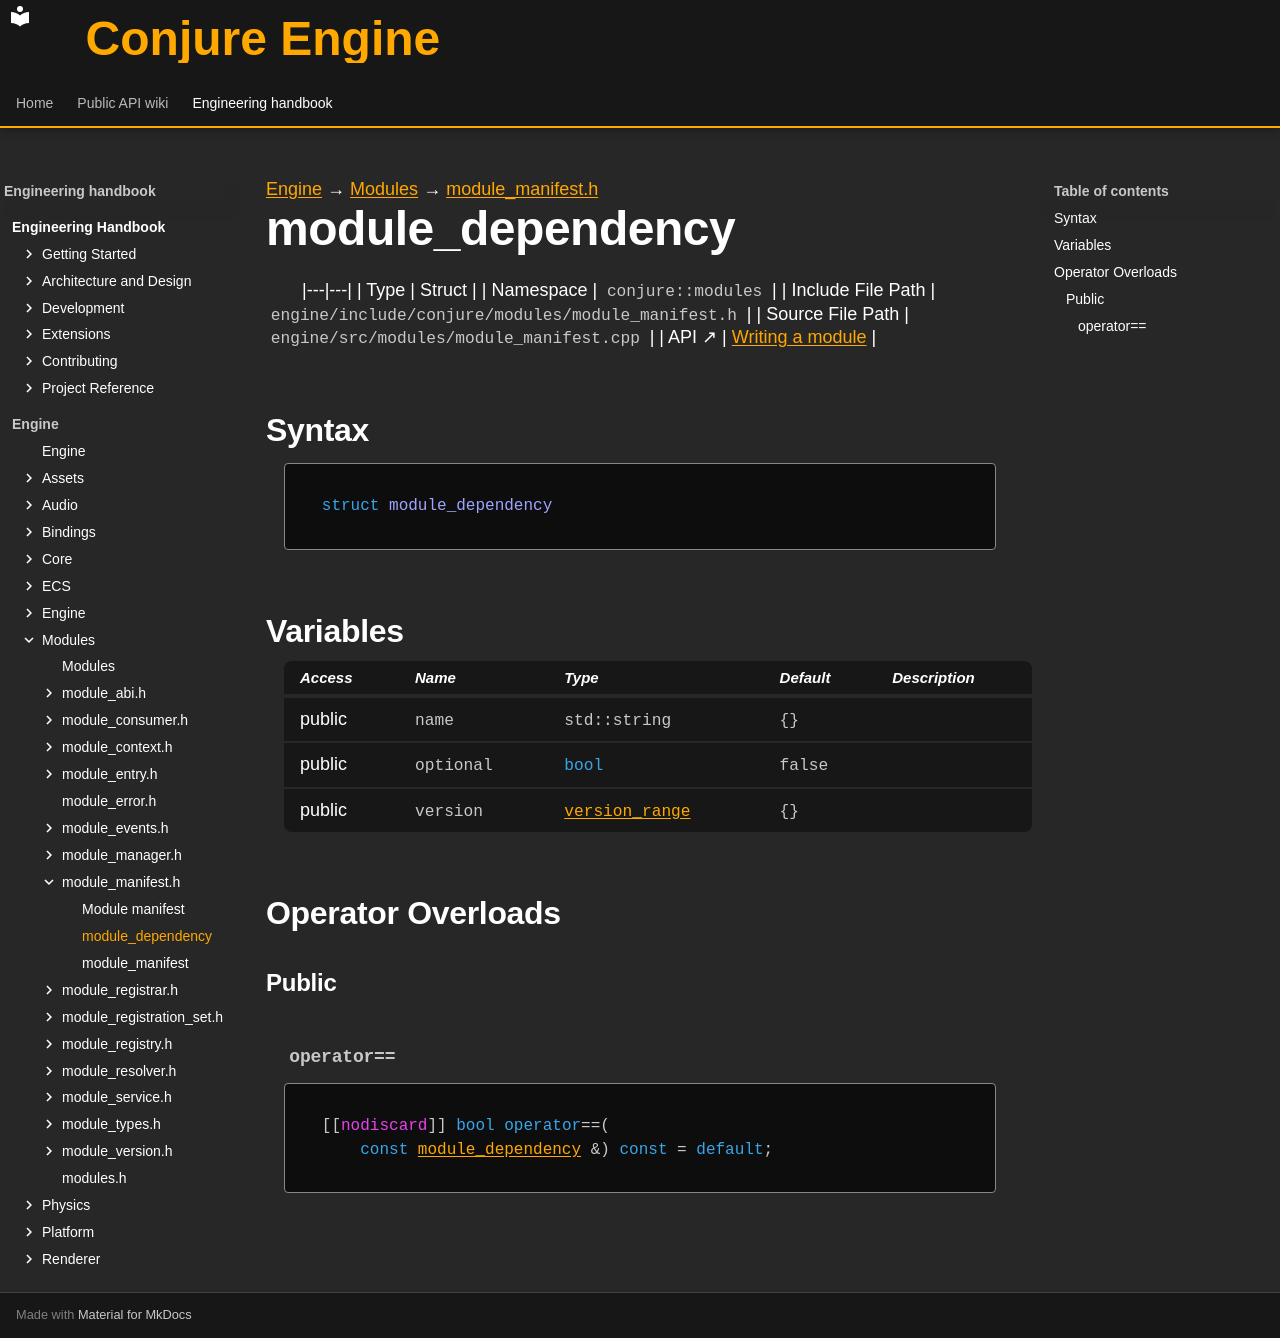

repository: Dozer90/Conjure-Engine · page: handbook/engine/modules/module-manifest/module-dependency.html · generator: mkdocs

---
kind: struct
---

[Engine](../../../engine.md) → [Modules](../../modules.md) → [module_manifest.h](../module-manifest.md)

# module_dependency
<!-- doc-template:type -->

|---|---|
| Type | Struct |
| Namespace | `conjure::modules` |
| Include File Path | `engine/include/conjure/modules/module_manifest.h` |
| Source File Path | `engine/src/modules/module_manifest.cpp` |
| API ↗ | [Writing a module](../../../../api/modules/writing-a-module.md) |

## Syntax

```cpp
struct module_dependency
```







## Variables

<table class="variable-table">
<thead><tr><th>Access</th><th>Name</th><th>Type</th><th>Default</th><th>Description</th></tr></thead>
<tbody>
<tr><td>public</td><td><code class="signature">name</code></td><td><code class="signature">std::string</code></td><td><code class="signature">{}</code></td><td></td></tr>
<tr><td>public</td><td><code class="signature">optional</code></td><td><code class="signature"><span class="k">bool</span></code></td><td><code class="signature">false</code></td><td></td></tr>
<tr><td>public</td><td><code class="signature">version</code></td><td><code class="signature"><a href="../module-version/version-range.html">version_range</a></code></td><td><code class="signature">{}</code></td><td></td></tr>
</tbody>
</table>



## Operator Overloads

### Public

#### `operator==` {#operator-3d--3d}

<div class="function-declaration" id="operator-3d--3d-1"><pre><code>[[<span class="na">nodiscard</span>]] <span class="k">bool</span> <span class="k">operator</span>==(
    <span class="k">const</span> <a href="module-dependency.html">module_dependency</a> &amp;) <span class="k">const</span> = <span class="k">default</span>;</code></pre></div>

<!-- doc-content:notes:start -->

<!-- doc-content:notes:end -->

<!-- doc-legacy-anchors:start -->
<a id="constructors"></a>
<a id="destructors"></a>
<a id="functions"></a>
<!-- doc-legacy-anchors:end -->
